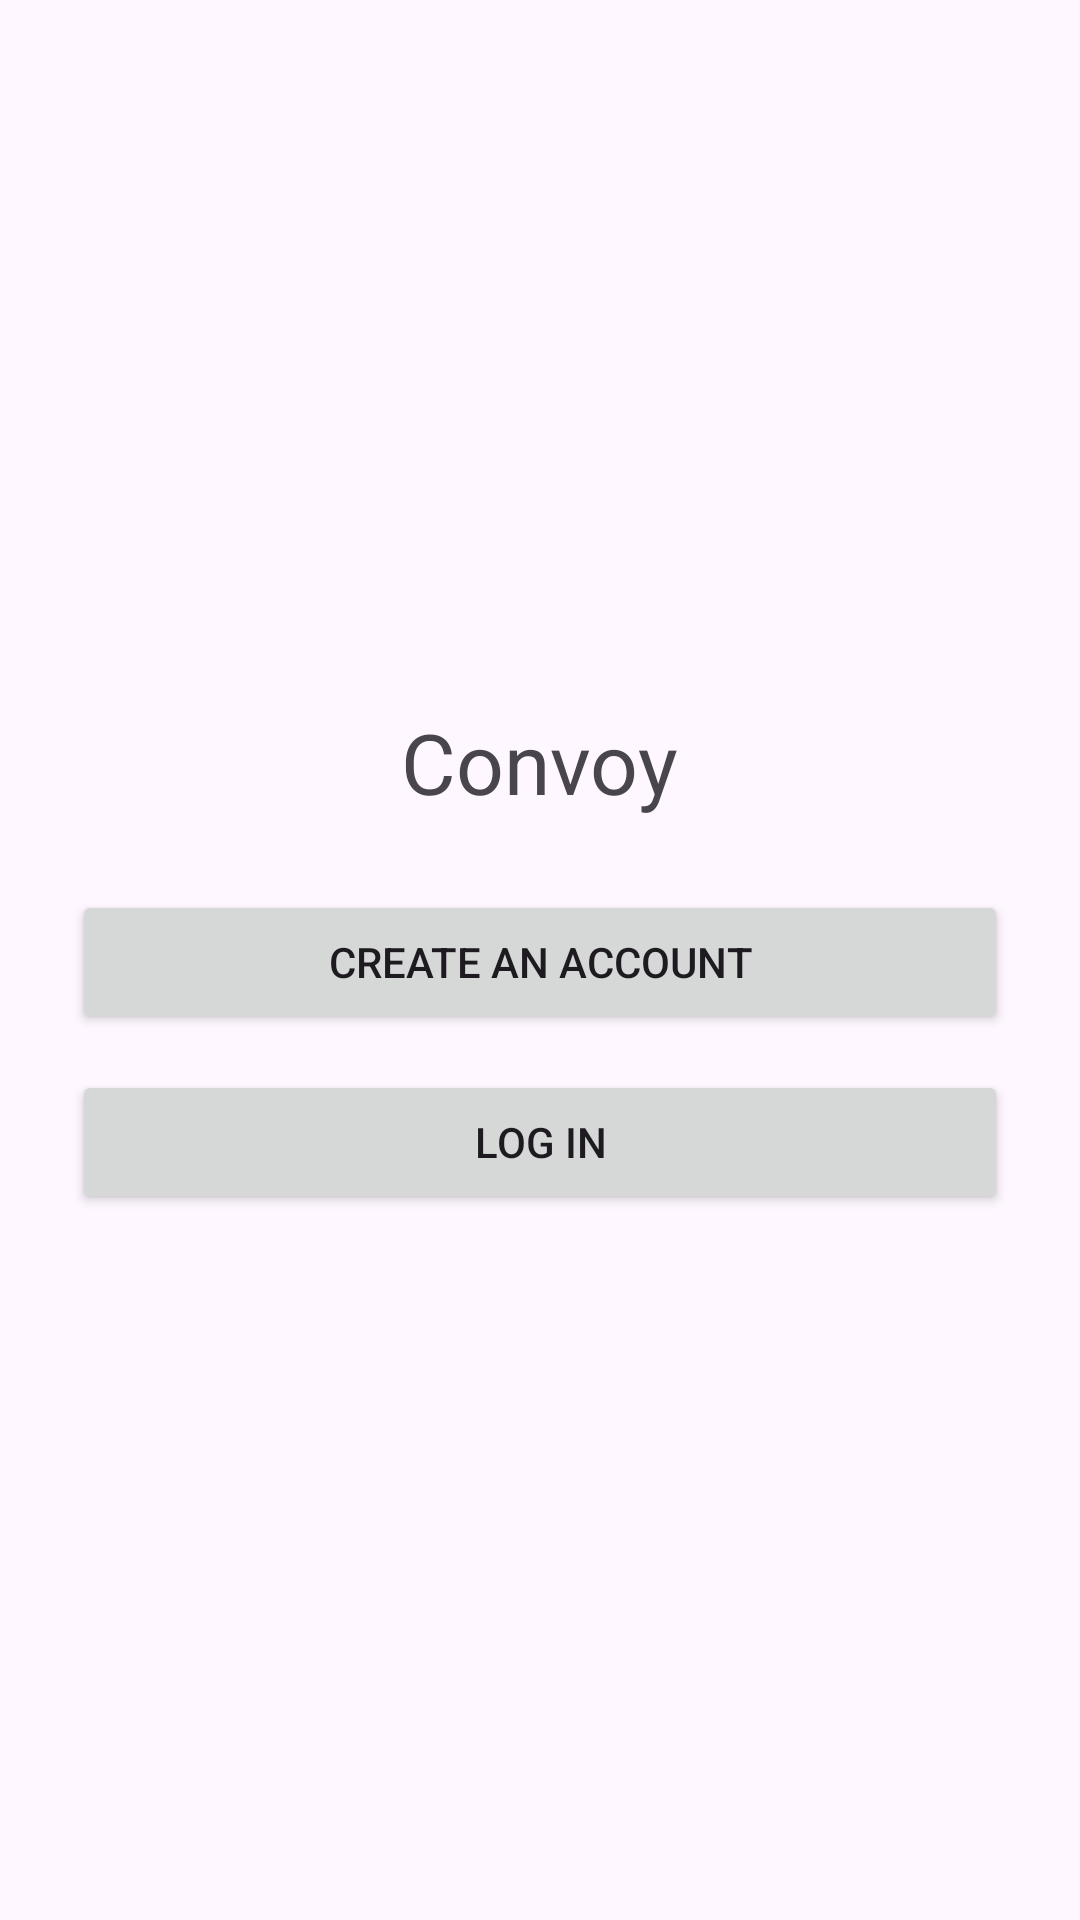

Write the Android layout XML for this screen, with the resource values it uses.
<!-- AndroidManifest.xml: application theme Theme.Convoy -->
<!-- res/layout/view_auth_choice.xml -->
<?xml version="1.0" encoding="utf-8"?>
<LinearLayout xmlns:android="http://schemas.android.com/apk/res/android"
    android:id="@+id/authRoot"
    android:layout_width="match_parent"
    android:layout_height="match_parent"
    android:orientation="vertical"
    android:gravity="center"
    android:padding="24dp">

    <TextView
        android:layout_width="wrap_content"
        android:layout_height="wrap_content"
        android:text="Convoy"
        android:textSize="28sp"
        android:paddingBottom="24dp"/>

    <Button
        android:id="@+id/btnCreate"
        android:layout_width="match_parent"
        android:layout_height="wrap_content"
        android:text="Create an account"/>

    <Button
        android:id="@+id/btnLogin"
        android:layout_width="match_parent"
        android:layout_height="wrap_content"
        android:text="Log in"
        android:layout_marginTop="12dp"/>
</LinearLayout>
<!-- resources referenced by this layout -->
<resources>
  <style name="Theme.Convoy" parent="Base.Theme.Convoy" />
  <style name="Base.Theme.Convoy" parent="Theme.Material3.DayNight.NoActionBar">
          
          
      </style>
</resources>
